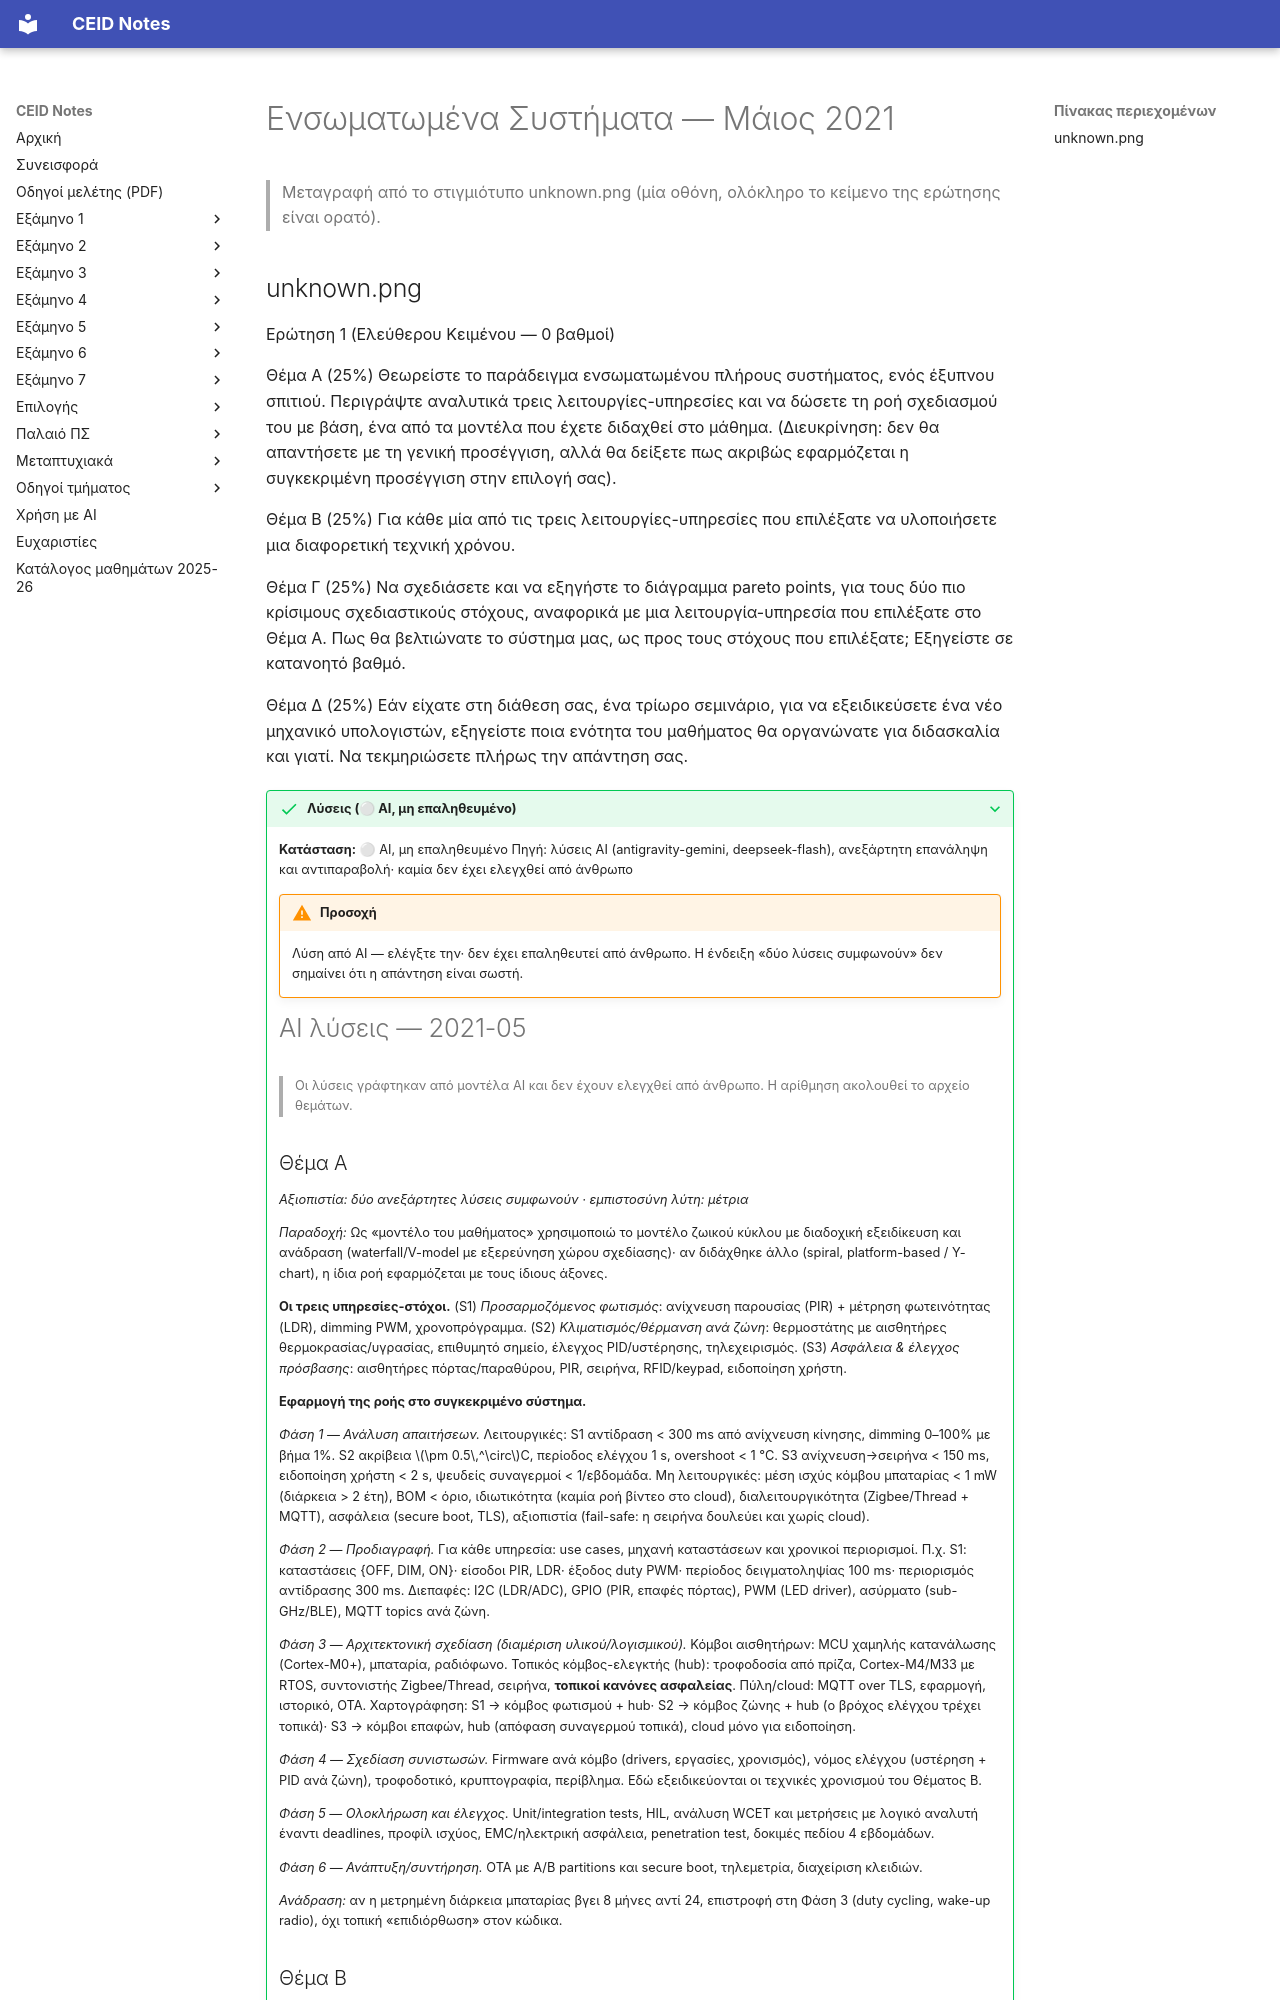

repository: kdngiorgos/ceid-notes · page: Electives (Μαθήματα Επιλογής)/Εαρινά (Spring)/Ενσωματωμένα Συστήματα - CEID_ΝΕ588/Previous Exams/2021-05.html · generator: mkdocs

---
course: CEID_NE588
session: 2021-05
label: Μάιος 2021
sources:
- unknown.png
format: open
duration_min: null
notes: Στιγμιότυπο οθόνης (ηλεκτρονική εξέταση) με μία ερώτηση ελεύθερου κειμένου (0 βαθμοί) και τέσσερα θέματα Α–Δ (25% το καθένα). Η ημερομηνία δεν φαίνεται στην εικόνα· το έτος-μήνας 2021-05 προέρχεται από την υπόδειξη του μεταγραφέα.
transcription: verbatim
solutions: ai-unverified
---
# Ενσωματωμένα Συστήματα — Μάιος 2021

> Μεταγραφή από το στιγμιότυπο unknown.png (μία οθόνη, ολόκληρο το κείμενο της ερώτησης είναι ορατό).
